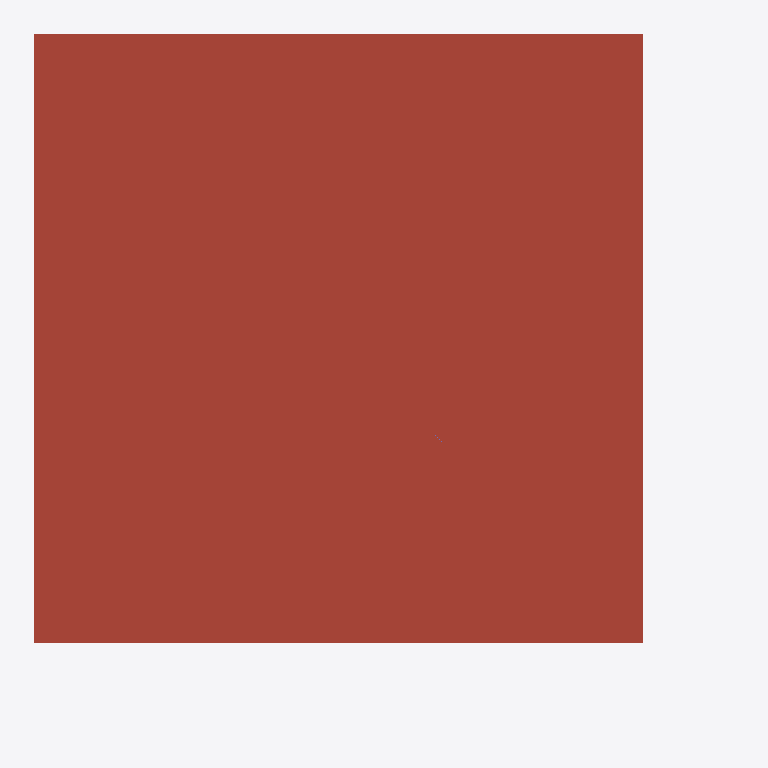
Plan cut of the same IFC building model at storey 'Dach OKR' (level 9.90 m, cut at 11.30 m), seen from above with north up, elements coloured by IFC class: 1 roof (red-brown). Cut surfaces are drawn darker.
Extent 34.2 m × 34.2 m × 15.3 m (x, y, z). Storeys (4): 1.UG OKRF at -4.10 m; EG OKRF at -0.10 m; 1.OG OKRF at 4.85 m; Dach OKR at 9.90 m. Elements (274): 134 IfcWall, 45 IfcColumn, 44 IfcWindow, 25 IfcDoor, 16 IfcBeam, 5 IfcRoof, 4 IfcSlab, 1 IfcFooting.

HEADER;
FILE_DESCRIPTION(('ViewDefinition [ReferenceView_V1.2]','ExchangeRequirement [Architecture]'),'2;1');
FILE_NAME('Modell_Hochbau_mit_Fehler.ifc','2024-02-03T14:36:22+01:00',(''),(''),'IfcOpenShell v0.7.0-6c9e130ca','BlenderBIM [number]-4e76f36','');
FILE_SCHEMA(('IFC4'));
ENDSEC;
DATA;
#123=IFCPROJECT('29ZNaU4jL0GR8TiBrhr6UI',#42,'XXXXX',$,$,'Projektname','',(#114),#109);
#175=IFCSITE('29ZNaU4jL0GR8TiBrhr6UG',#42,'Default',$,$,#174,$,$,.ELEMENT.,$,$,$,$,$);
#138=IFCBUILDING('29ZNaU4jL0GR8TiBrhr6UJ',#42,'',$,$,#33,$,'',.ELEMENT.,$,$,$);
#153=IFCBUILDINGSTOREY('29ZNaU4jL0GR8TiBsK8PsK',#42,'1.UG OKRF',$,'Ebene:OKRF',#151,$,'1.UG OKRF',.ELEMENT.,-4.1);
#159=IFCBUILDINGSTOREY('29ZNaU4jL0GR8TiBsK8bXW',#42,'EG OKRF',$,'Ebene:OKRF',#158,$,'EG OKRF',.ELEMENT.,-0.1);
#165=IFCBUILDINGSTOREY('29ZNaU4jL0GR8TiBsK8bfX',#42,'1.OG OKRF',$,'Ebene:OKRF',#164,$,'1.OG OKRF',.ELEMENT.,4.85);
#171=IFCBUILDINGSTOREY('29ZNaU4jL0GR8TiBsK9u6G',#42,'Dach OKR',$,'Ebene:OKRF',#170,$,'Dach OKR',.ELEMENT.,9.9);
#33286=IFCROOF('1RoJVRua9BrfujZfmmnKsi',#42,'Geschossdecke:Stahlbeton_0250:[number]',$,'Geschossdecke:Stahlbeton_0250',#33259,#33283,'[number]',.NOTDEFINED.);
ENDSEC;